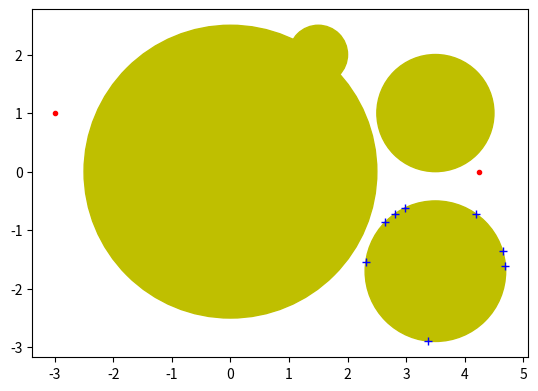

Reproduce this figure in Python.
from typing import NamedTuple
import math

import numpy as np
import matplotlib.pyplot as plt
from matplotlib.patches import Circle

epsilon = 1e-8

class Point (NamedTuple):
    x: float
    y: float
    
class Circle (NamedTuple):
    ctr: Point
    r:   float

def sqr (a) :
    return a * a

def distance (a, b) :
    return  math.hypot( a.x - b.x, a.y - b.y)

def inside_circle (p, c) :
    return (c.r - distance(c.ctr, p)) > epsilon 

def slope (a, b) :
    return (b.y - a.y) / (b.x - a.x) if (a.x != b.x) else 1e8 

def interception (p1, p2, circle) : # return interception points of a line (p1,p2) and a circle
    [c1,r1] = circle

    p3 = Point(p1.x - c1.x, p1.y - c1.y)
    p4 = Point(p2.x - c1.x, p2.y - c1.y) # shifted line points
    
    m = slope (p3,p4)    #  slope of the line
    b = p3.y - m * p3.x  # y intercept of line
    np = sqr(r1) * sqr(m) + sqr(r1) - sqr(b) # quad equation

    if np > epsilon :
        t1 = (-m * b + math.sqrt(np)) / (sqr(m) + 1)
        t2 = (-m * b - math.sqrt(np)) / (sqr(m) + 1)

        i1 = Point(t1 + c1.x, m * t1 + b + c1.y)
        i2 = Point(t2 + c1.x, m * t2 + b + c1.y)
        return [i1,i2]

    return []

def tangent (p1, c) : # tangent points of a cricle => gives two lines p1,t1 and p1,t2
    [c1,rad] = c

    theta = math.acos (rad / distance (p1,c1)) # angle == adj / hyp
    direc = math.atan2 (p1.y - c1.y, p1.x - c1.x)  # direction angle of point P from C

    d1 = direc + theta
    d2 = direc - theta
    
    t1 = Point(c1.x + rad * math.cos (d1), c1.y + rad * math.sin (d1)) # tangent to circle c1 => line : p1 ~ p2
    t2 = Point(c1.x + rad * math.cos (d2), c1.y + rad * math.sin (d2)) # tangent to circle c1 => line : p1 ~ p2

    return [t1,t2]

def circles_intersection (c1,c2) : # intersection points of 2 circles
    [p1,r1] = c1
    [p2,r2] = c2
    dist = distance (p1, p2)

    if dist <= r1 + r2 and dist >= abs (r2 - r1) :
        dx = (p2.x - p1.x) / dist
        dy = (p2.y - p1.y) / dist

        a = (sq(r1) - sq(r2) + sq(dist)) / (2 * dist)
        h = sqrt (r1 * r1 - a * a)

        p3 = Point(p1.x + a * dx - h * dy, p1.y + a * dy + h * dx)
        p4 = Point(p1.x + a * dx + h * dy, p1.y + a * dy - h * dx)

        return [p3,p4]
    
    return []

def collision (p1, p2, circles) :
    dist = distance (p1,p2)

    for c1 in circles :
        if inside_circle (p1, c1) or inside_circle (p2, c1) : return True

        icp = interception (p1, p2, c1)

        for ip in icp :
            dis2 = (distance (p1,ip) + distance (ip,p2) )

            if (distance (p1,ip) + distance (ip,p2) - dist) <= epsilon : 
                return True
    
    return False

class node :
    def __init__ (self, p, id) :
        self.p = p
        self.id = id

def hcenter (c1, c2) : # homothetic centers of two circles
    [p1,r1] = c1
    [p2,r2] = c2
    hc = []
    mn, mx = r1 - r2, r1 + r2
    # 1 : external point, 2: internal point

    if r1 == r2 : #  if 2 circles have the same radius, the external hc == inf. so 2 external hc must be determined perpendicular to the midpoint
        c = Point((p2.x + p1.x) * 0.5, (p2.y + p1.y) * 0.5)
        theta = math.atan2 (p2.y - p1.y, p2.x - p1.x)

        x = c.x - r1 * math.sin (theta)
        y = c.y + r1 * math.cos (theta)
        hc.append (Point(x,y))

        x = c.x + r1 * math.sin (theta)
        y = c.y - r1 * math.cos (theta)
        hc.append (Point(x,y))
    else :
        x = -r2 / mn * p1.x + r1 / mn * p2.x
        y = -r2 / mn * p1.y + r1 / mn * p2.y
        hc.append (Point(x,y))

    x = r2 / mx * p1.x + r1 / mx * p2.x
    y = r2 / mx * p1.y + r1 / mx * p2.y
    hc.append (Point(x,y))

    return hc

def shortest_path_length (start: Point, exit: Point, circles: list[Circle]) -> float:

    if not collision (start,exit, circles) :
        return distance(start,exit)


    fig , ax = plt.subplots()             # Create a figure containing a single Axes.

    ax.set_aspect('equal')
    ax.plot(start.x, start.y, 'r.') 
    ax.plot(exit.x, exit.y, 'r.') 

    for c1 in circles :
        ax.add_patch(plt.Circle(c1.ctr, c1.r, color='y' ))

    size = len(circles)
    index = {}
    graph = []
    
    edges = [[] for _ in range(0, size)]

    print(edges)

    for i in range(0,size) :
        c1 = circles[i]

        for j in range(i + 1, size) :
            c2 = circles[j]

            for p1 in hcenter (c1,c2) :
                if not inside_circle(p1,c1) and not inside_circle(p1,c2) :
                    t1 = tangent(p1,c1)
                    t2 = tangent(p1,c2)

                    if not collision(t1[0],t2[0], circles) :
                        index[t1[0]] = i
                        edges[i].append(t1[0])

                        index[t2[0]] = j
                        edges[j].append(t2[0])

                        graph.append( [t1[0],t2[0]])

                    if not collision(t1[1],t2[1], circles) :
                        index[t1[1]] = i
                        edges[i].append(t1[1])
                        
                        index[t2[1]] = j
                        edges[j].append(t2[1])

                        graph.append( [t1[1],t2[1]])

        pass

    queue = []
    
    for i in range(0,size) :
        c1 = circles[i]
        t1 = tangent(start, c1)
        t2 = tangent(exit , c1)

        if not collision(start,t1[0], circles) :
            index[t1[0]] = i
            edges[i].append(t1[0])
            queue.append( [start,t1[0]])

        if not collision(start,t1[1], circles) :
            index[t1[1]] = i
            edges[i].append(t1[1])
            queue.append( [start,t1[1]])

        if not collision(exit,t2[0], circles) :
            index[t2[0]] = i
            edges[i].append(t2[0])
            graph.append( [t2[0], exit])

        if not collision(exit,t2[1], circles) :
            index[t2[1]] = i
            edges[i].append(t2[1])
            graph.append( [t2[1], exit])

    # for t2 in graph :
    #     ax.plot([t2[0].x, t2[1].x], [t2[0].y,t2[1].y], 'b')

    dist = 0.0
    curr = queue.pop() 

    if curr[0] == exit : return dist

    ncircle = index[curr[1]]
    edge = edges[ncircle]

    for p in edges[3] :
        ax.plot(p.x, p.y,'b+')
        # print(p)

    # for key,value in index.items() :
    #     print(key, value)
    
    plt.show()


    return 0.0




a, b = Point(-3, 1), Point(4.25, 0)
c = [Circle(Point(0,0), 2.5), Circle(Point(1.5,2), 0.5), Circle(Point(3.5,1), 1), Circle(Point(3.5,-1.7), 1.2)]

shortest_path_length(a, b, c)


print("exit")
